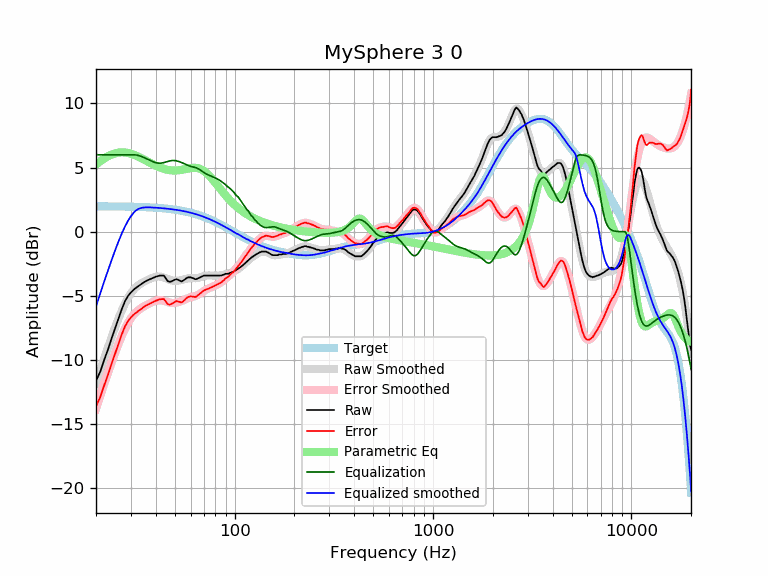

The table this chart was drawn from, first rows:
frequency, raw, error, smoothed, error_smoothed, equalization, parametric_eq, equalized_raw, equalized_smoothed, target
20, -11.61, -13.60, -11.81, -13.80, 6.00, 5.23, -5.61, -5.81, 1.98
21, -10.91, -12.89, -10.81, -12.79, 6.00, 5.49, -4.91, -4.81, 1.98
22, -9.98, -11.96, -9.87, -11.85, 6.00, 5.71, -3.98, -3.87, 1.98
23, -9.16, -11.14, -8.99, -10.97, 6.00, 5.88, -3.16, -2.99, 1.98
24, -8.28, -10.26, -8.18, -10.16, 6.00, 6.02, -2.28, -2.18, 1.97
25, -7.50, -9.48, -7.43, -9.40, 6.00, 6.11, -1.50, -1.43, 1.97
26, -6.76, -8.73, -6.74, -8.71, 6.00, 6.17, -0.76, -0.74, 1.97
27, -6.01, -7.98, -6.13, -8.09, 6.00, 6.19, -0.01, -0.13, 1.97
28, -5.41, -7.37, -5.59, -7.55, 6.00, 6.18, 0.59, 0.41, 1.96
29, -5.00, -6.96, -5.15, -7.10, 6.00, 6.14, 1.00, 0.85, 1.96
30, -4.72, -6.67, -4.79, -6.74, 6.00, 6.08, 1.28, 1.21, 1.95
31, -4.50, -6.45, -4.50, -6.45, 6.00, 6.00, 1.50, 1.50, 1.95
32, -4.34, -6.28, -4.29, -6.23, 5.98, 5.91, 1.63, 1.69, 1.94
33, -4.19, -6.13, -4.12, -6.06, 5.93, 5.82, 1.73, 1.81, 1.93
34, -4.05, -5.98, -3.99, -5.92, 5.86, 5.72, 1.80, 1.86, 1.93
35, -3.92, -5.84, -3.88, -5.80, 5.77, 5.61, 1.85, 1.89, 1.92
36, -3.81, -5.72, -3.79, -5.70, 5.69, 5.51, 1.88, 1.90, 1.91
37, -3.73, -5.64, -3.70, -5.60, 5.60, 5.41, 1.87, 1.90, 1.90
38, -3.65, -5.55, -3.62, -5.51, 5.51, 5.32, 1.86, 1.89, 1.89
39, -3.58, -5.47, -3.55, -5.44, 5.44, 5.23, 1.86, 1.88, 1.88
40, -3.50, -5.38, -3.51, -5.38, 5.38, 5.15, 1.88, 1.87, 1.87
41, -3.45, -5.31, -3.49, -5.35, 5.35, 5.07, 1.90, 1.86, 1.86
42, -3.41, -5.26, -3.49, -5.34, 5.34, 5.01, 1.93, 1.85, 1.85
43, -3.41, -5.25, -3.52, -5.36, 5.36, 4.95, 1.94, 1.84, 1.84
44, -3.42, -5.25, -3.57, -5.39, 5.39, 4.90, 1.97, 1.82, 1.82
45, -3.64, -5.45, -3.63, -5.44, 5.44, 4.86, 1.79, 1.81, 1.81
46, -3.85, -5.65, -3.69, -5.48, 5.48, 4.82, 1.63, 1.79, 1.79
47, -3.90, -5.68, -3.74, -5.52, 5.52, 4.80, 1.61, 1.78, 1.78
48, -3.87, -5.63, -3.78, -5.54, 5.54, 4.78, 1.67, 1.76, 1.76
49, -3.80, -5.54, -3.81, -5.55, 5.55, 4.77, 1.75, 1.74, 1.74
50, -3.73, -5.46, -3.82, -5.54, 5.54, 4.77, 1.81, 1.72, 1.72
51, -3.69, -5.40, -3.82, -5.52, 5.52, 4.78, 1.83, 1.70, 1.70
52, -3.75, -5.44, -3.80, -5.49, 5.49, 4.79, 1.73, 1.68, 1.68
53, -3.81, -5.47, -3.78, -5.44, 5.44, 4.81, 1.63, 1.66, 1.66
54, -3.87, -5.51, -3.76, -5.39, 5.39, 4.83, 1.52, 1.64, 1.64
55, -3.80, -5.42, -3.72, -5.34, 5.34, 4.85, 1.54, 1.61, 1.61
56, -3.72, -5.31, -3.69, -5.28, 5.28, 4.87, 1.56, 1.59, 1.59
57, -3.62, -5.19, -3.66, -5.23, 5.23, 4.90, 1.60, 1.56, 1.56
58, -3.55, -5.09, -3.64, -5.18, 5.18, 4.92, 1.62, 1.54, 1.54
59, -3.55, -5.06, -3.62, -5.13, 5.13, 4.94, 1.58, 1.51, 1.51
60, -3.55, -5.04, -3.61, -5.10, 5.10, 4.96, 1.54, 1.48, 1.48
61, -3.59, -5.05, -3.61, -5.07, 5.07, 4.97, 1.47, 1.45, 1.45
62, -3.62, -5.05, -3.62, -5.04, 5.04, 4.98, 1.42, 1.42, 1.42
63, -3.69, -5.09, -3.62, -5.01, 5.01, 4.98, 1.32, 1.39, 1.39
64, -3.69, -5.06, -3.62, -4.98, 4.98, 4.97, 1.29, 1.36, 1.36
65, -3.64, -4.97, -3.61, -4.94, 4.94, 4.96, 1.29, 1.33, 1.33
66, -3.59, -4.89, -3.58, -4.88, 4.88, 4.93, 1.29, 1.30, 1.30
67, -3.55, -4.82, -3.55, -4.82, 4.82, 4.89, 1.26, 1.26, 1.26
68, -3.50, -4.73, -3.52, -4.75, 4.75, 4.85, 1.25, 1.23, 1.23
69, -3.45, -4.65, -3.48, -4.68, 4.68, 4.79, 1.23, 1.19, 1.19
70, -3.41, -4.57, -3.45, -4.61, 4.61, 4.73, 1.20, 1.16, 1.16
71, -3.41, -4.53, -3.43, -4.55, 4.55, 4.66, 1.14, 1.12, 1.12
72, -3.41, -4.50, -3.41, -4.50, 4.50, 4.58, 1.09, 1.08, 1.08
73, -3.41, -4.46, -3.41, -4.45, 4.45, 4.50, 1.04, 1.05, 1.05
74, -3.41, -4.42, -3.40, -4.41, 4.41, 4.41, 1.00, 1.01, 1.01
75, -3.41, -4.38, -3.40, -4.37, 4.37, 4.31, 0.96, 0.97, 0.97
76, -3.41, -4.34, -3.41, -4.34, 4.34, 4.21, 0.92, 0.93, 0.93
77, -3.41, -4.30, -3.41, -4.30, 4.30, 4.11, 0.89, 0.89, 0.89
78, -3.41, -4.26, -3.41, -4.26, 4.26, 4.01, 0.85, 0.85, 0.85
79, -3.41, -4.22, -3.42, -4.23, 4.23, 3.91, 0.81, 0.81, 0.81
... 553 more rows
